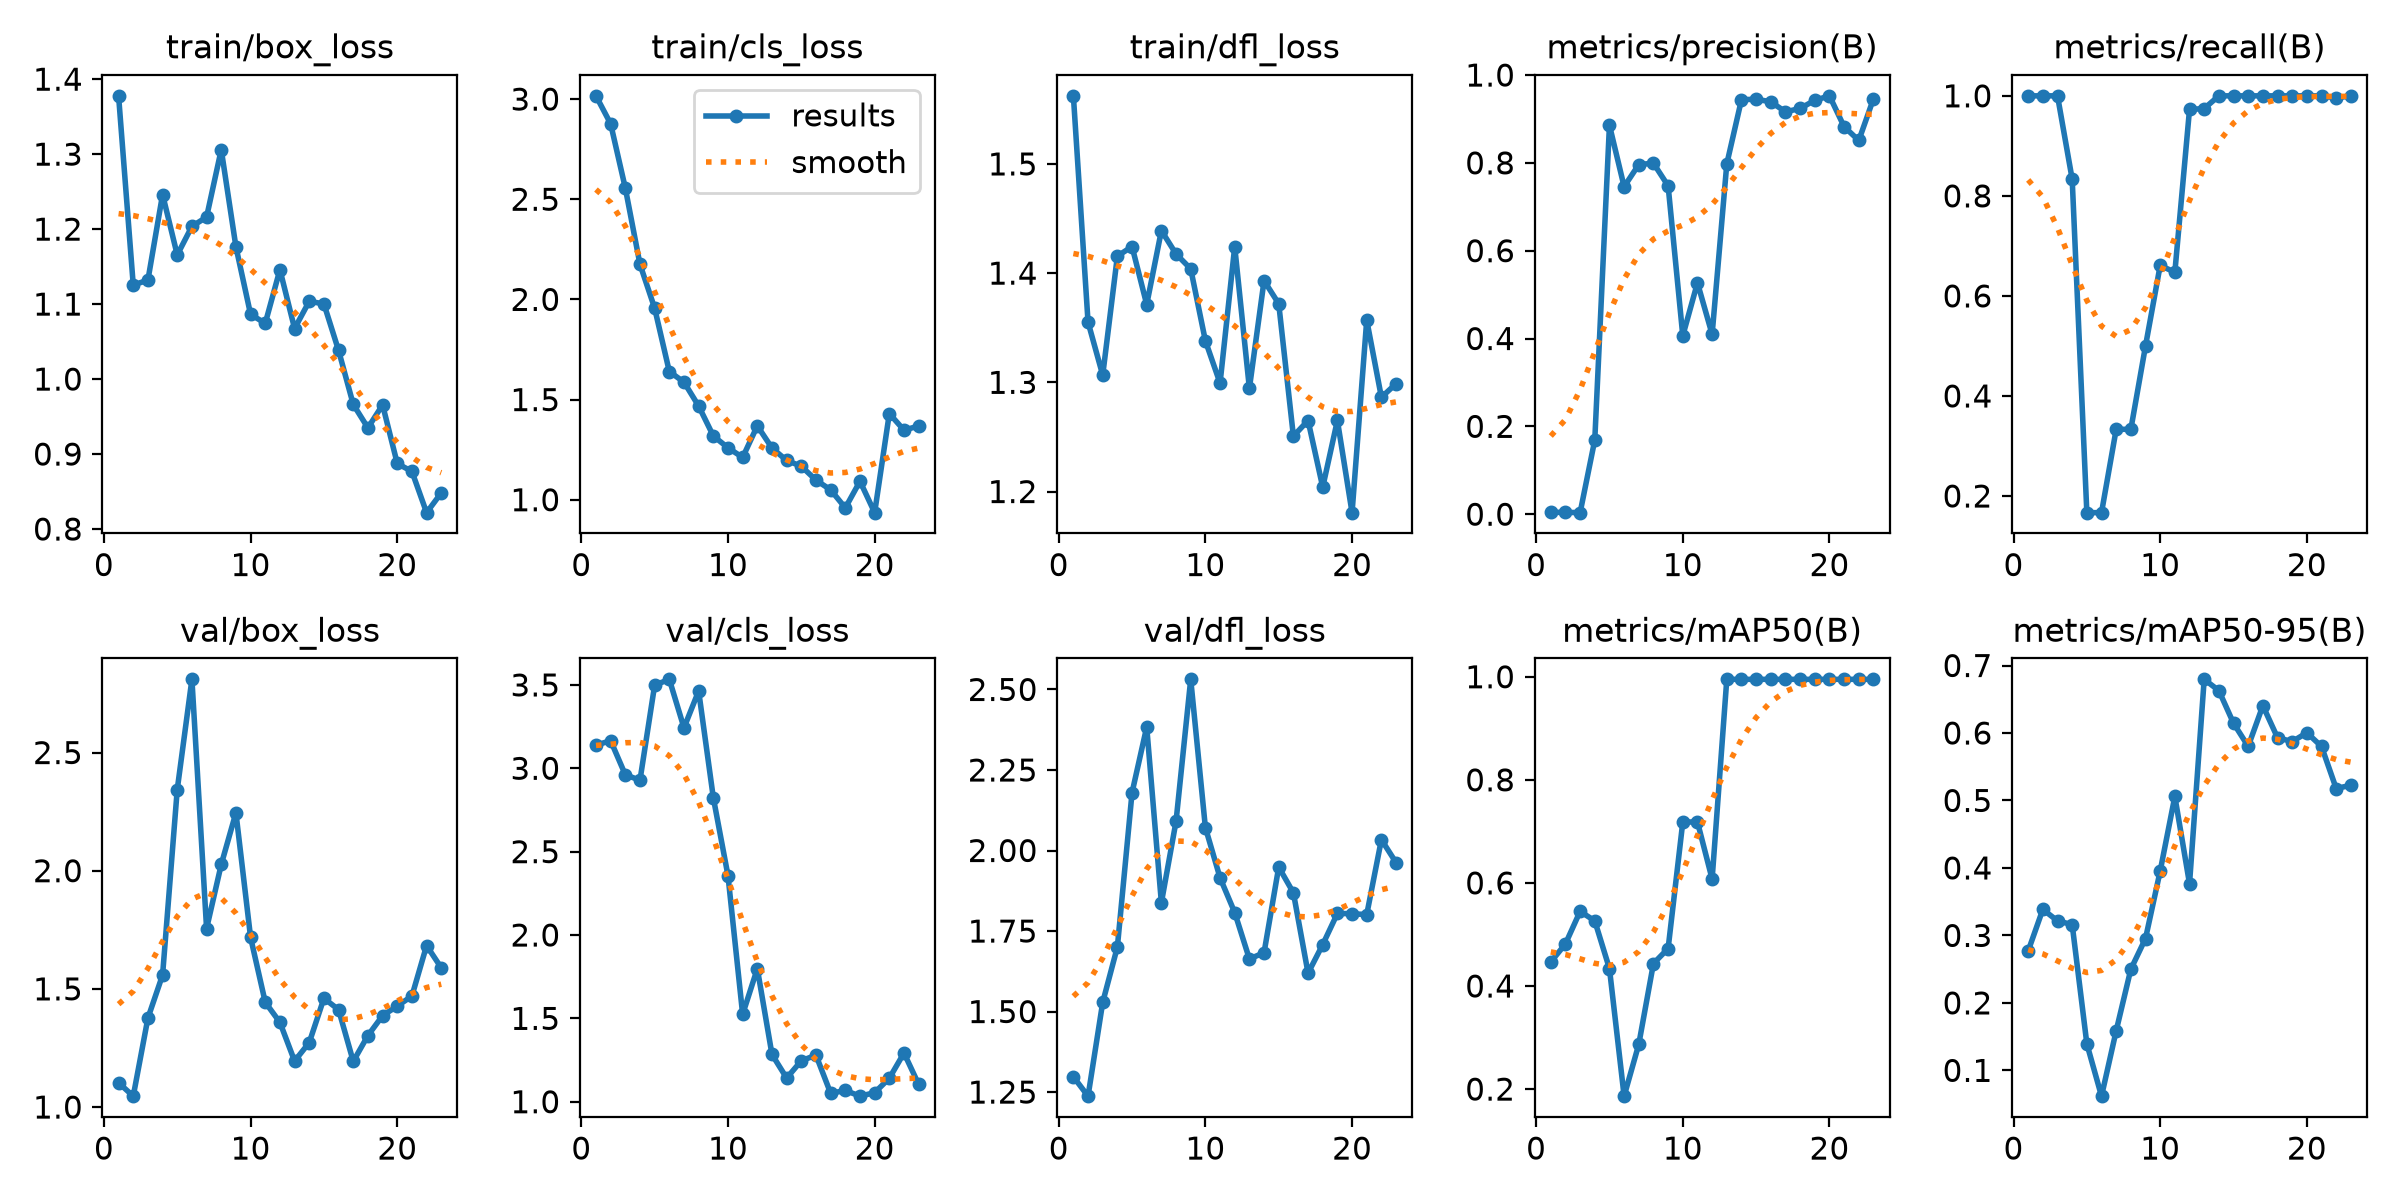

The file beside this chart, header and first rows:
epoch, time, train/box_loss, train/cls_loss, train/dfl_loss, metrics/precision(B), metrics/recall(B), metrics/mAP50(B), metrics/mAP50-95(B), val/box_loss, val/cls_loss, val/dfl_loss, lr/pg0, lr/pg1, lr/pg2
1, 8.633, 1.378, 3.016, 1.562, 0.00407, 1, 0.4466, 0.277, 1.103, 3.139, 1.298, 0.0004366, 0.0004366, 0.0004366
2, 16.71, 1.125, 2.877, 1.355, 0.00426, 1, 0.4817, 0.3386, 1.046, 3.166, 1.237, 0.0008828, 0.0008828, 0.0008828
3, 24.73, 1.132, 2.556, 1.307, 0.00347, 1, 0.5448, 0.3215, 1.376, 2.961, 1.529, 0.001298, 0.001298, 0.001298
4, 32.61, 1.246, 2.175, 1.416, 0.1689, 0.8333, 0.5264, 0.316, 1.559, 2.928, 1.701, 0.001288, 0.001288, 0.001288
5, 40.52, 1.166, 1.956, 1.424, 0.8857, 0.1667, 0.4337, 0.1393, 2.344, 3.498, 2.18, 0.00124, 0.00124, 0.00124
6, 49.03, 1.204, 1.64, 1.371, 0.7458, 0.1667, 0.1862, 0.06179, 2.81, 3.534, 2.383, 0.001193, 0.001193, 0.001193
7, 57.04, 1.216, 1.587, 1.439, 0.7962, 0.3333, 0.2869, 0.1587, 1.755, 3.243, 1.838, 0.001146, 0.001146, 0.001146
8, 65.04, 1.306, 1.468, 1.418, 0.7992, 0.3333, 0.4436, 0.25, 2.026, 3.464, 2.091, 0.001099, 0.001099, 0.001099
9, 74.39, 1.176, 1.319, 1.404, 0.7477, 0.5, 0.4727, 0.2954, 2.245, 2.823, 2.531, 0.001052, 0.001052, 0.001052
10, 85.07, 1.086, 1.259, 1.338, 0.4063, 0.661, 0.7181, 0.3954, 1.718, 2.356, 2.071, 0.001005, 0.001005, 0.001005
11, 96.41, 1.074, 1.211, 1.299, 0.5269, 0.6473, 0.7183, 0.506, 1.443, 1.524, 1.915, 0.0009574, 0.0009574, 0.0009574
12, 107.4, 1.146, 1.369, 1.424, 0.4095, 0.9728, 0.6075, 0.3766, 1.358, 1.798, 1.807, 0.0009103, 0.0009103, 0.0009103
13, 117.5, 1.067, 1.258, 1.294, 0.7976, 0.9746, 0.995, 0.6795, 1.195, 1.283, 1.663, 0.0008631, 0.0008631, 0.0008631
14, 127.9, 1.104, 1.196, 1.393, 0.9438, 1, 0.995, 0.6628, 1.273, 1.142, 1.683, 0.000816, 0.000816, 0.000816
15, 138.5, 1.1, 1.167, 1.372, 0.945, 1, 0.995, 0.6145, 1.46, 1.246, 1.948, 0.0007688, 0.0007688, 0.0007688
16, 149, 1.038, 1.098, 1.251, 0.9391, 1, 0.995, 0.5802, 1.412, 1.279, 1.869, 0.0007216, 0.0007216, 0.0007216
17, 159.7, 0.9661, 1.049, 1.265, 0.9162, 1, 0.995, 0.6405, 1.193, 1.05, 1.619, 0.0006745, 0.0006745, 0.0006745
18, 170.7, 0.9349, 0.9594, 1.204, 0.924, 1, 0.995, 0.593, 1.303, 1.068, 1.708, 0.0006273, 0.0006273, 0.0006273
19, 181.8, 0.9656, 1.092, 1.265, 0.9424, 1, 0.995, 0.5872, 1.387, 1.033, 1.805, 0.0005802, 0.0005802, 0.0005802
20, 193.5, 0.8874, 0.9355, 1.181, 0.9526, 1, 0.995, 0.6004, 1.427, 1.054, 1.804, 0.000533, 0.000533, 0.000533
21, 204.6, 0.8768, 1.43, 1.357, 0.8823, 1, 0.995, 0.58, 1.47, 1.141, 1.801, 0.0004859, 0.0004859, 0.0004859
22, 215.7, 0.8218, 1.347, 1.286, 0.851, 0.9956, 0.995, 0.5177, 1.683, 1.292, 2.034, 0.0004387, 0.0004387, 0.0004387
23, 228.6, 0.8482, 1.368, 1.299, 0.946, 1, 0.995, 0.5225, 1.589, 1.104, 1.962, 0.0003915, 0.0003915, 0.0003915
